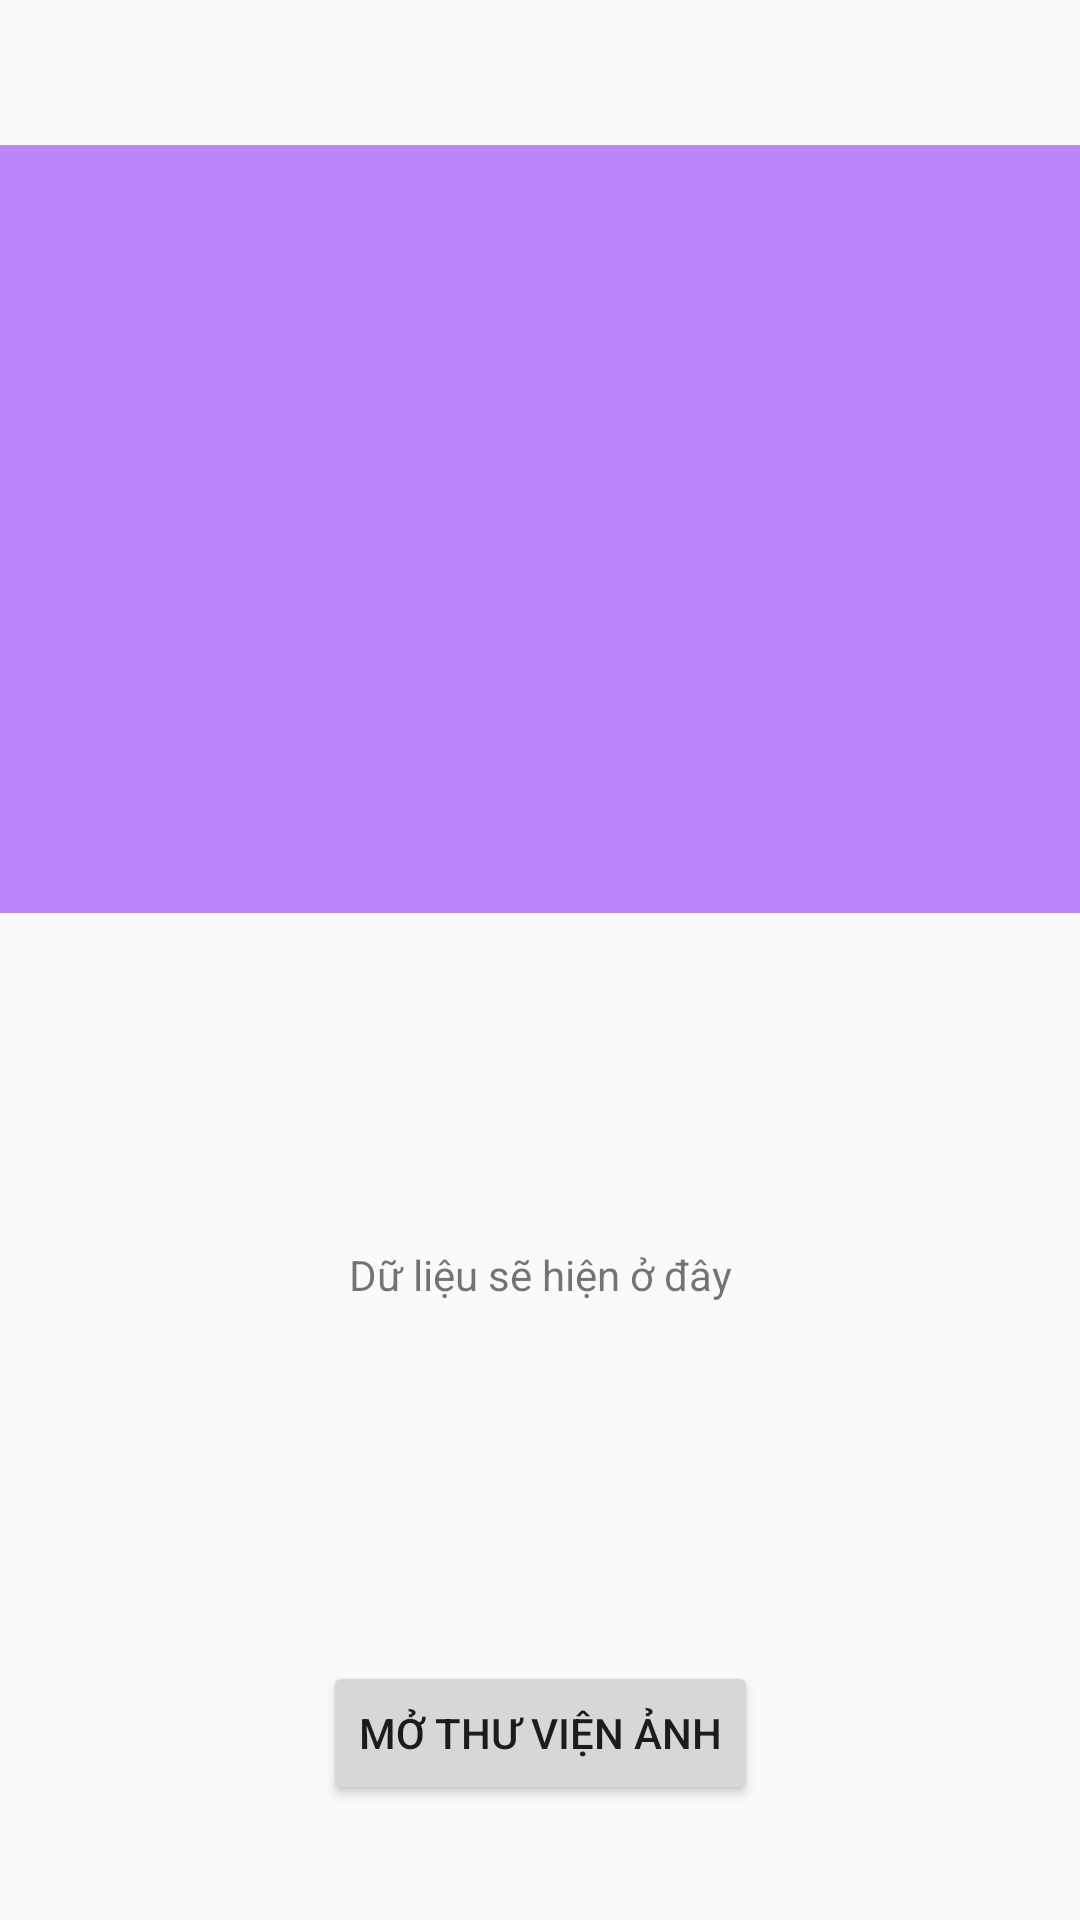

Layout XML and referenced resources for this Android screen:
<!-- AndroidManifest.xml: application theme Theme.GiữXeNfc -->
<!-- res/layout/activity_main.xml -->
<?xml version="1.0" encoding="utf-8"?>
<androidx.constraintlayout.widget.ConstraintLayout xmlns:android="http://schemas.android.com/apk/res/android"
    xmlns:app="http://schemas.android.com/apk/res-auto"
    xmlns:tools="http://schemas.android.com/tools"
    android:layout_width="match_parent"
    android:layout_height="match_parent"
    tools:context=".MainActivity">


    <TextView
        android:id="@+id/showtext"
        android:layout_width="wrap_content"
        android:layout_height="wrap_content"
        android:text="Dữ liệu sẽ hiện ở đây"
        app:layout_constraintBottom_toBottomOf="parent"
        app:layout_constraintEnd_toEndOf="parent"
        app:layout_constraintStart_toStartOf="parent"
        app:layout_constraintTop_toTopOf="parent"
        app:layout_constraintVertical_bias="0.669" />

    <TextView
        android:id="@+id/textView"
        android:layout_width="wrap_content"
        android:layout_height="wrap_content"
        android:layout_marginTop="32dp"
        android:text=""
        app:layout_constraintEnd_toEndOf="parent"
        app:layout_constraintHorizontal_bias="0.498"
        app:layout_constraintStart_toStartOf="parent"
        app:layout_constraintTop_toBottomOf="@+id/showtext" />

    <ImageView
        android:id="@+id/imageView2"
        android:layout_width="192dp"
        android:layout_height="256dp"
        android:background="@color/purple_200"
        android:scaleType="fitXY"
        app:layout_constraintBottom_toTopOf="@+id/showtext"
        app:layout_constraintEnd_toEndOf="parent"
        app:layout_constraintHorizontal_bias="0.5"
        app:layout_constraintStart_toEndOf="@+id/imageView"
        app:layout_constraintTop_toTopOf="parent"
        app:layout_constraintVertical_bias="0.303" />

    <ImageView
        android:id="@+id/imageView"
        android:layout_width="192dp"
        android:layout_height="256dp"
        android:background="@color/purple_200"
        android:scaleType="fitXY"
        app:layout_constraintBottom_toTopOf="@+id/showtext"
        app:layout_constraintEnd_toEndOf="parent"
        app:layout_constraintEnd_toStartOf="@+id/imageView2"
        app:layout_constraintHorizontal_bias="0.5"
        app:layout_constraintStart_toStartOf="parent"
        app:layout_constraintTop_toTopOf="parent"
        app:layout_constraintVertical_bias="0.303" />

    <Button
        android:id="@+id/button2"
        android:layout_width="wrap_content"
        android:layout_height="wrap_content"
        android:text="Mở thư viện ảnh"
        app:layout_constraintBottom_toBottomOf="parent"
        app:layout_constraintEnd_toEndOf="parent"
        app:layout_constraintStart_toStartOf="parent"
        app:layout_constraintTop_toTopOf="parent"
        app:layout_constraintVertical_bias="0.935" />

</androidx.constraintlayout.widget.ConstraintLayout>
<!-- resources referenced by this layout -->
<resources>
  <color name="purple_200">#FFBB86FC</color>
  <style name="Theme.GiữXeNfc" parent="Theme.AppCompat.Light.DarkActionBar">
          
          <item name="colorPrimary">@color/purple_500</item>
          <item name="colorPrimaryVariant">@color/purple_700</item>
          <item name="colorOnPrimary">@color/white</item>
          
          <item name="colorSecondary">@color/teal_200</item>
          <item name="colorSecondaryVariant">@color/teal_700</item>
          <item name="colorOnSecondary">@color/black</item>
          
          <item name="android:statusBarColor">?attr/colorPrimaryVariant</item>
          
      </style>
  <color name="purple_500">#FF6200EE</color>
  <color name="purple_700">#FF3700B3</color>
  <color name="white">#FFFFFFFF</color>
  <color name="teal_200">#FF03DAC5</color>
  <color name="teal_700">#FF018786</color>
  <color name="black">#FF000000</color>
</resources>
